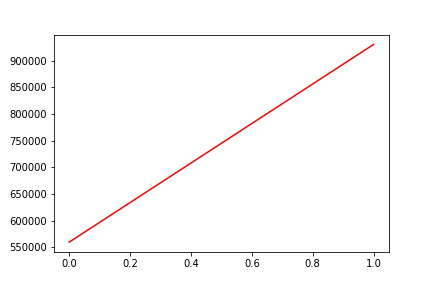

The table this chart was drawn from, first rows:
, date, assets
0, 0, 559991
1, 20190220, 930500
